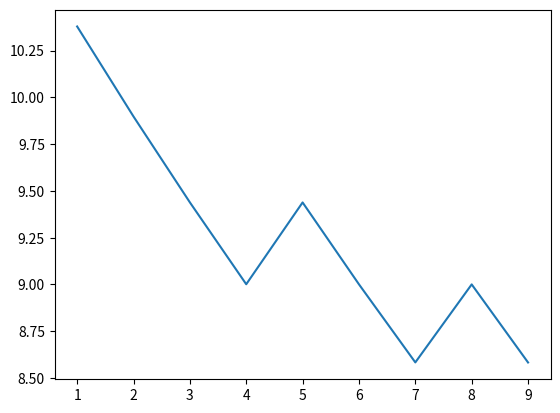

The matplotlib source for this figure:
import math
import matplotlib.pyplot as plt

# GOAL: Solve for V_0(0)

# helper function to calculate stock price dictionary at time 'k' given 'i' jumps where i ranges (0, k) inclusive
def stock_price_n(s, n, u, d):
    
    time_n_prices = {}
    for i in range(0, n+1):
        s_k = (u**i) * (d**(n-i)) * (s) 
        time_n_prices[i] = round(s_k, 3)

    return time_n_prices

# helper function to compute payout of put at time n, either equal to 0 or K - (stock price) <-> equivalent to finding V_n(i) where i ranges (0, k) inclusive
def put_payouts_n(n, time_k_stock, K):

    time_n_payout = {}
    for i in range(0, n+1):
        time_n_payout[i] = round(max(0, K - time_k_stock[i]), 3)

    return time_n_payout

# algo: V_k(i) = max(K - u^i d^(k - i)s, Beta * p_up * V_(k+1)(i + 1) + Beta * (1 - p_up) * V_(k+1)(i + 1))
def backwards_iteration_payouts(s, n, payouts, K, beta, u, d, p_up, p_down):

    # at each n value, there is a level (i?) where it becomes better to hold the option than to exercise it

    # payouts are as of time n for the first iteration, then reference earlier computations throughout remainder of loops
    time_k_payout = {}
    hold_integers = {}

    for n_iter in range(n-1, 0, -1):
        for i in range(0, n_iter+1):

            # uses payouts from leafs nodes in the first loop
            if n_iter == (n-1):
                exercise_payout = (K - ((u**i) * (d**(n_iter-i)) * (s)))
                expected_return = (beta)*(p_up)*(payouts[i+1]) + (beta)*(p_down)*(payouts[i])
                time_k_payout[n_iter, i] = round(max(exercise_payout, expected_return), 3)

                if (expected_return > exercise_payout) & (n_iter not in hold_integers.keys()):
                    hold_integers[n_iter] = i

            else:
                exercise_payout = (K - ((u**i) * (d**(n_iter-i)) * (s)))
                expected_return = (beta)*(p_up)*(time_k_payout[(n_iter + 1), i+1]) + (beta)*(p_down)*(time_k_payout[(n_iter + 1), i])
                time_k_payout[n_iter, i] = round(max(exercise_payout, expected_return), 3)

                if (expected_return > exercise_payout) & (n_iter not in hold_integers.keys()):
                    hold_integers[n_iter] = i

    
    # extract final two time 1 payouts required to calculate V_0(0)
    V_10 = time_k_payout[(1, 0)]
    V_11 = time_k_payout[(1, 1)]
    put_price = round(max((K - s), beta*(p_up)*V_11 + beta*(p_down)*V_10), 3)

    return put_price, hold_integers

def graph_thresholds(s, u, d, holds_thresholds):
    s_0 = s
    stock_prices = []

    for key, value in holds_thresholds.items():
        mature_price = s_0 * (u**value) * (d**(key - value))
        stock_prices.append(mature_price)

    plt.plot(range(1, len(stock_prices)+1), stock_prices)
    plt.show()

def solve(s, t, K, sig, r, n):

    # Define Parameters Required for 
    delta = round(t/n, 4)
    u = round(math.e**(sig * math.sqrt(delta)), 4)
    d = round(math.e**(-sig * math.sqrt(delta)), 4)
    p_up = round((1 + r*delta - d)/(u-d), 4)
    p_down = round((1 - p_up), 4)
    beta = round(math.e**(-r * delta), 4)
    
    # Returns prices at time n, followed by put payouts at time n (first step of the algo.), the run algo.
    time_n_prices = stock_price_n(s, n, u, d)
    time_n_payouts = put_payouts_n(n, time_n_prices, K)
    put_price = backwards_iteration_payouts(s, n, time_n_payouts, K, beta, u, d, p_up, p_down)[0]
    hold_thresholds = backwards_iteration_payouts(s, n, time_n_payouts, K, beta, u, d, p_up, p_down)[1]

    print(put_price)
    graph_thresholds(s, u, d, hold_thresholds)


def main():
    solve(9, 1/4, 10, 0.3, 0.06, 10)


if __name__ == "__main__":
    main()